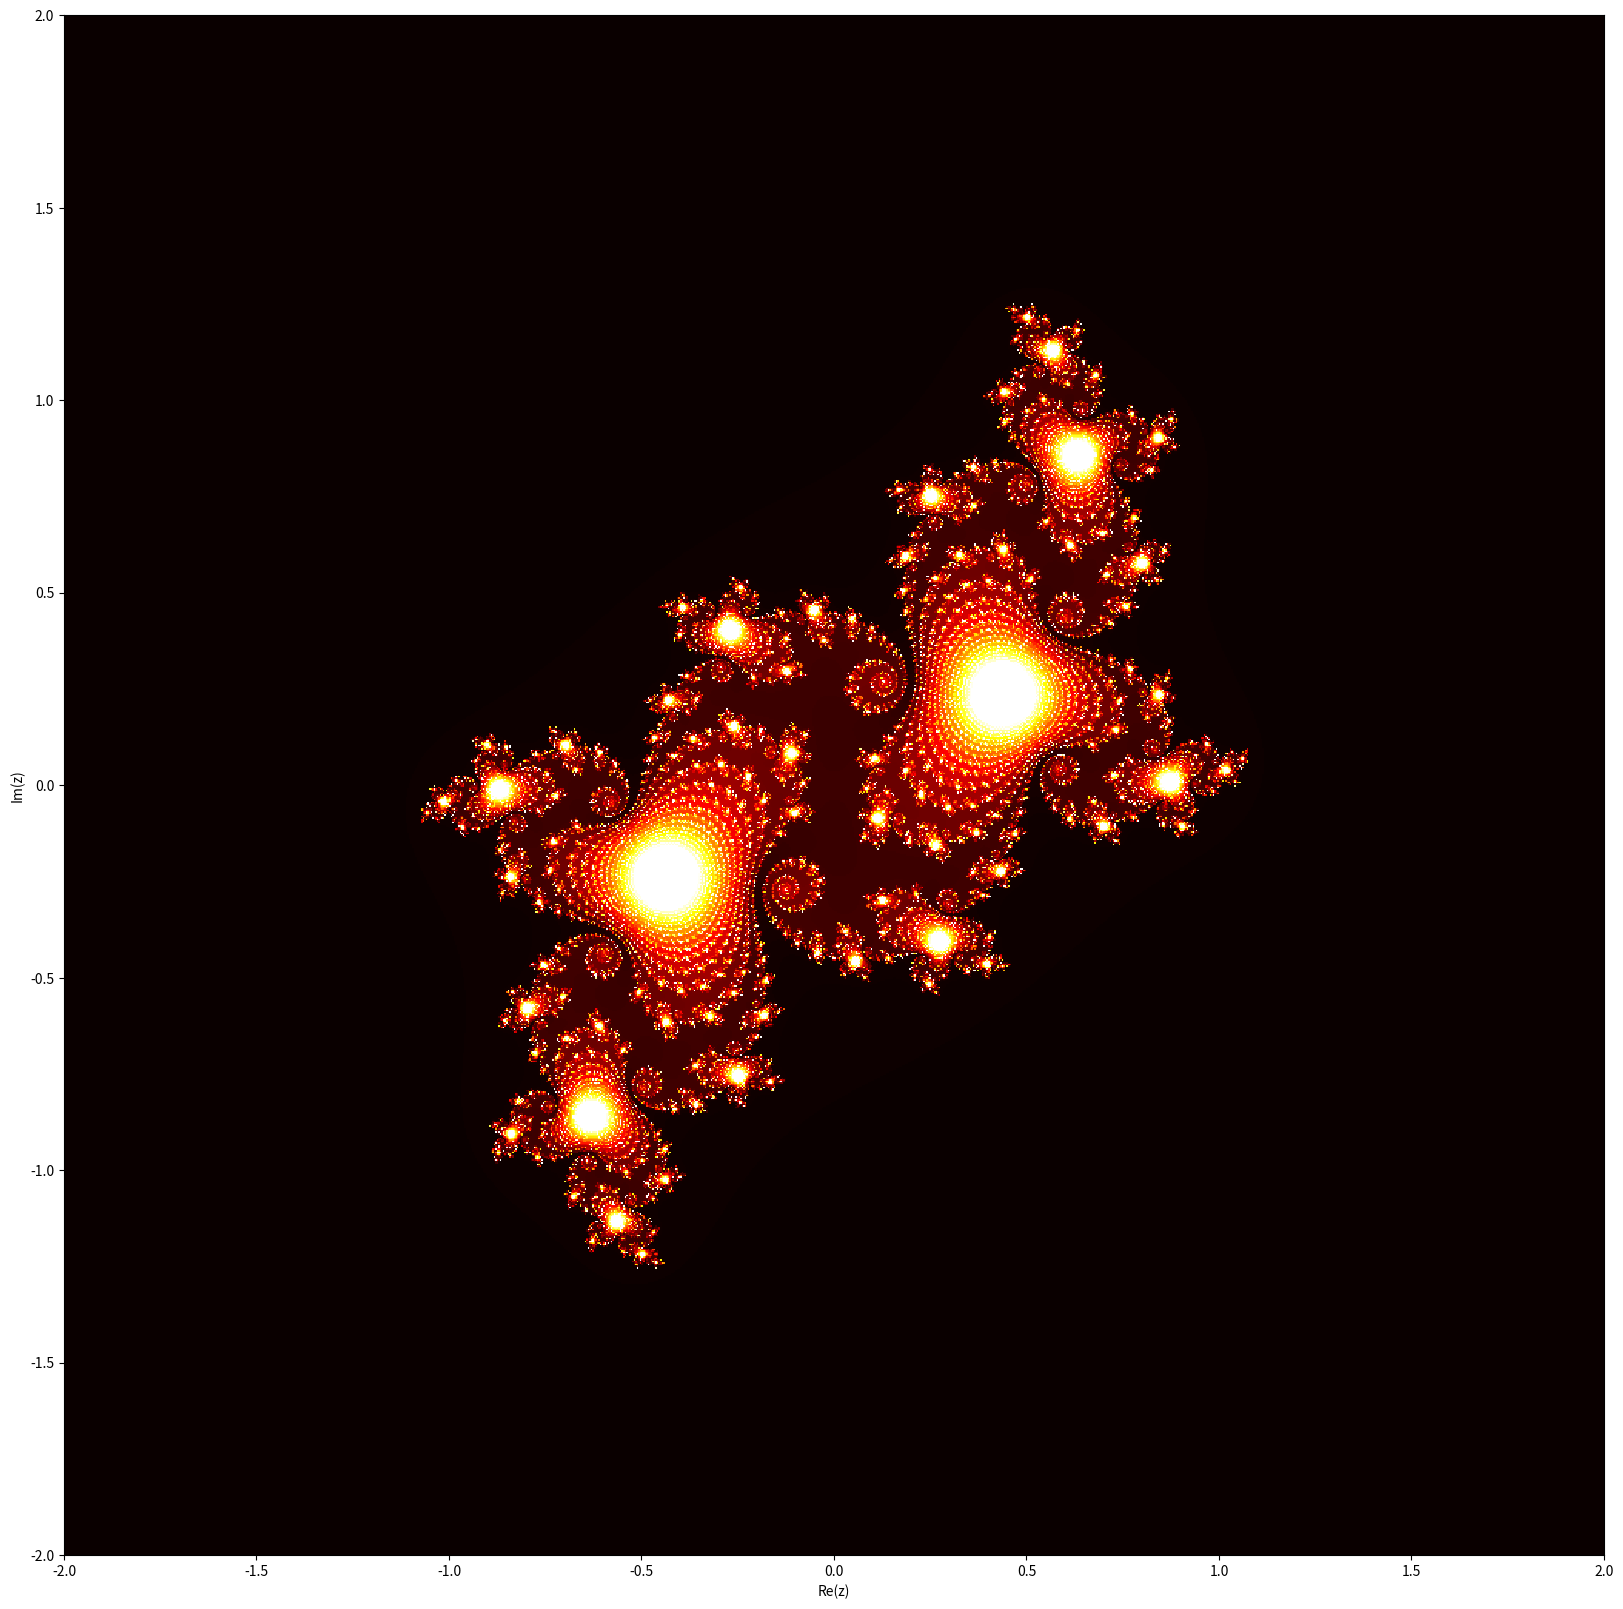

Generate this figure with matplotlib: (Note: this script raises an exception after producing the figure.)
import numpy as np
import matplotlib.pyplot as plt
import matplotlib.cm as cm

# Image width and height; parameters for the plot
im_width, im_height = 1000, 1000

c = complex(-0.1,0.65) # set the value of c

#Keep this slightly larger than |c| and 2 
nit_max = 1000 # maximum number of iterations
boundary = max(abs(c),2) #the domain but focus on |c|≥|𝑧| or 2>|𝑧| (which ever is larger), 
# if z crosses boundary, we call this the bailout condition and color the point black.
xmin, xmax = -2, 2 # x limits of our domain in the complex plane, you can change the domain but focus on |c|≥|𝑧| and |𝑧|>2 at first
xwidth = xmax - xmin # width of our domain in the complex plane
ymin, ymax = -2, 2 # y limits of our domain in the complex plane
yheight = ymax - ymin # height of our domain in the complex plane

julia = np.zeros((im_width, im_height))

for ix in range(im_width):
    for iy in range(im_height):
        nit = 0
        # Map pixel position to a point in the complex plane
        z = complex(ix / im_width * xwidth + xmin,
                    iy / im_height * yheight + ymin)
        # Do the iterations, does it diverge?
        while abs(z) <= boundary and nit < nit_max:
            # do the iteration (z = z**2 + c)
            z = z**2 + c
            nit += 1
        ratio = nit / nit_max
        julia[ix,iy] = ratio

%matplotlib inline
plt.rcParams['figure.figsize'] = [20, 20]
plt.imshow(julia, interpolation='nearest', cmap=cm.hot, extent = [xmin , xmax, ymin , ymax])
plt.xlabel('Re(z)')
plt.ylabel('Im(z)')
# Set the tick labels to the coordinates of z0 in the complex plane
plt.show()

import time
import pylab as pl
from IPython import display

nit_max = 1000
z = complex(0.3,0.1) #change initial condition here
boundary = max(abs(c),2)
boundary_circle = plt.Circle((0, 0), boundary, color='k', fill=False)

ax = plt.gca()
ax.set_xlim((-2.5, 2.5))
ax.set_ylim((-2.5, 2.5))
ax.add_artist(boundary_circle)

# Do the iterations, does it diverge?
while abs(z) <= boundary and nit < nit_max:
  # do the iteration (z = z**2 + c)
    z = z**2 + c
    nit += 1
    ratio = nit / nit_max
    color_pt = pl.cm.hot(ratio)
    print(ratio)
    ax.plot(z.imag,z.real,'o', color=color_pt)
    display.clear_output(wait=True)
    display.display(pl.gcf()) 
    time.sleep(1) #adjust how fast it animates
    #you can comment this out too by placing a '#' in front, though the plot can only update so fast 


def JuliaSet(c):
    
    im_width, im_height = 2000, 2000
    boundary = 10 #max(abs(c),2) #the domain but focus on |c|≥|𝑧| or 2>|𝑧| (which ever is larger), 
    # if z crosses boundary, we call this the bailout condition and color the point black.
    # this isn't a strict boundary, you could change this values to 10 and you'd get the same answer. 
    nit_max = 1000 # maximum number of iterations
    xmin, xmax = -boundary, boundary # x limits of our domain in the complex plane
    xwidth = xmax - xmin # width of our domain in the complex plane
    ymin, ymax = -boundary, boundary # y limits of our domain in the complex plane
    yheight = ymax - ymin # height of our domain in the complex plane


    julia = np.zeros((im_width, im_height))

    for ix in range(im_width):
        for iy in range(im_height):
            nit = 0
            # Map pixel position to a point in the complex plane
            z = complex(ix / im_width * xwidth + xmin,
                        iy / im_height * yheight + ymin)
            # Do the iterations
            while abs(z) <= boundary and nit < nit_max:
                z = z**2 + c
                nit += 1
            ratio = nit / nit_max
            julia[ix,iy] = ratio
    
    return(julia)

julia = JuliaSet(complex(0.28, 0.008))

%matplotlib inline
plt.rcParams['figure.figsize'] = [20, 20]
plt.imshow(julia, interpolation='nearest', cmap=cm.hot, extent = [xmin , xmax, ymin , ymax])
# Set the tick labels to the coordinates of z0 in the complex plane
#plt.xlim((-1, 1)) #z
#plt.ylim((-1, 1))
plt.xlabel('Re(z)')
plt.ylabel('Im(z)')
plt.show()